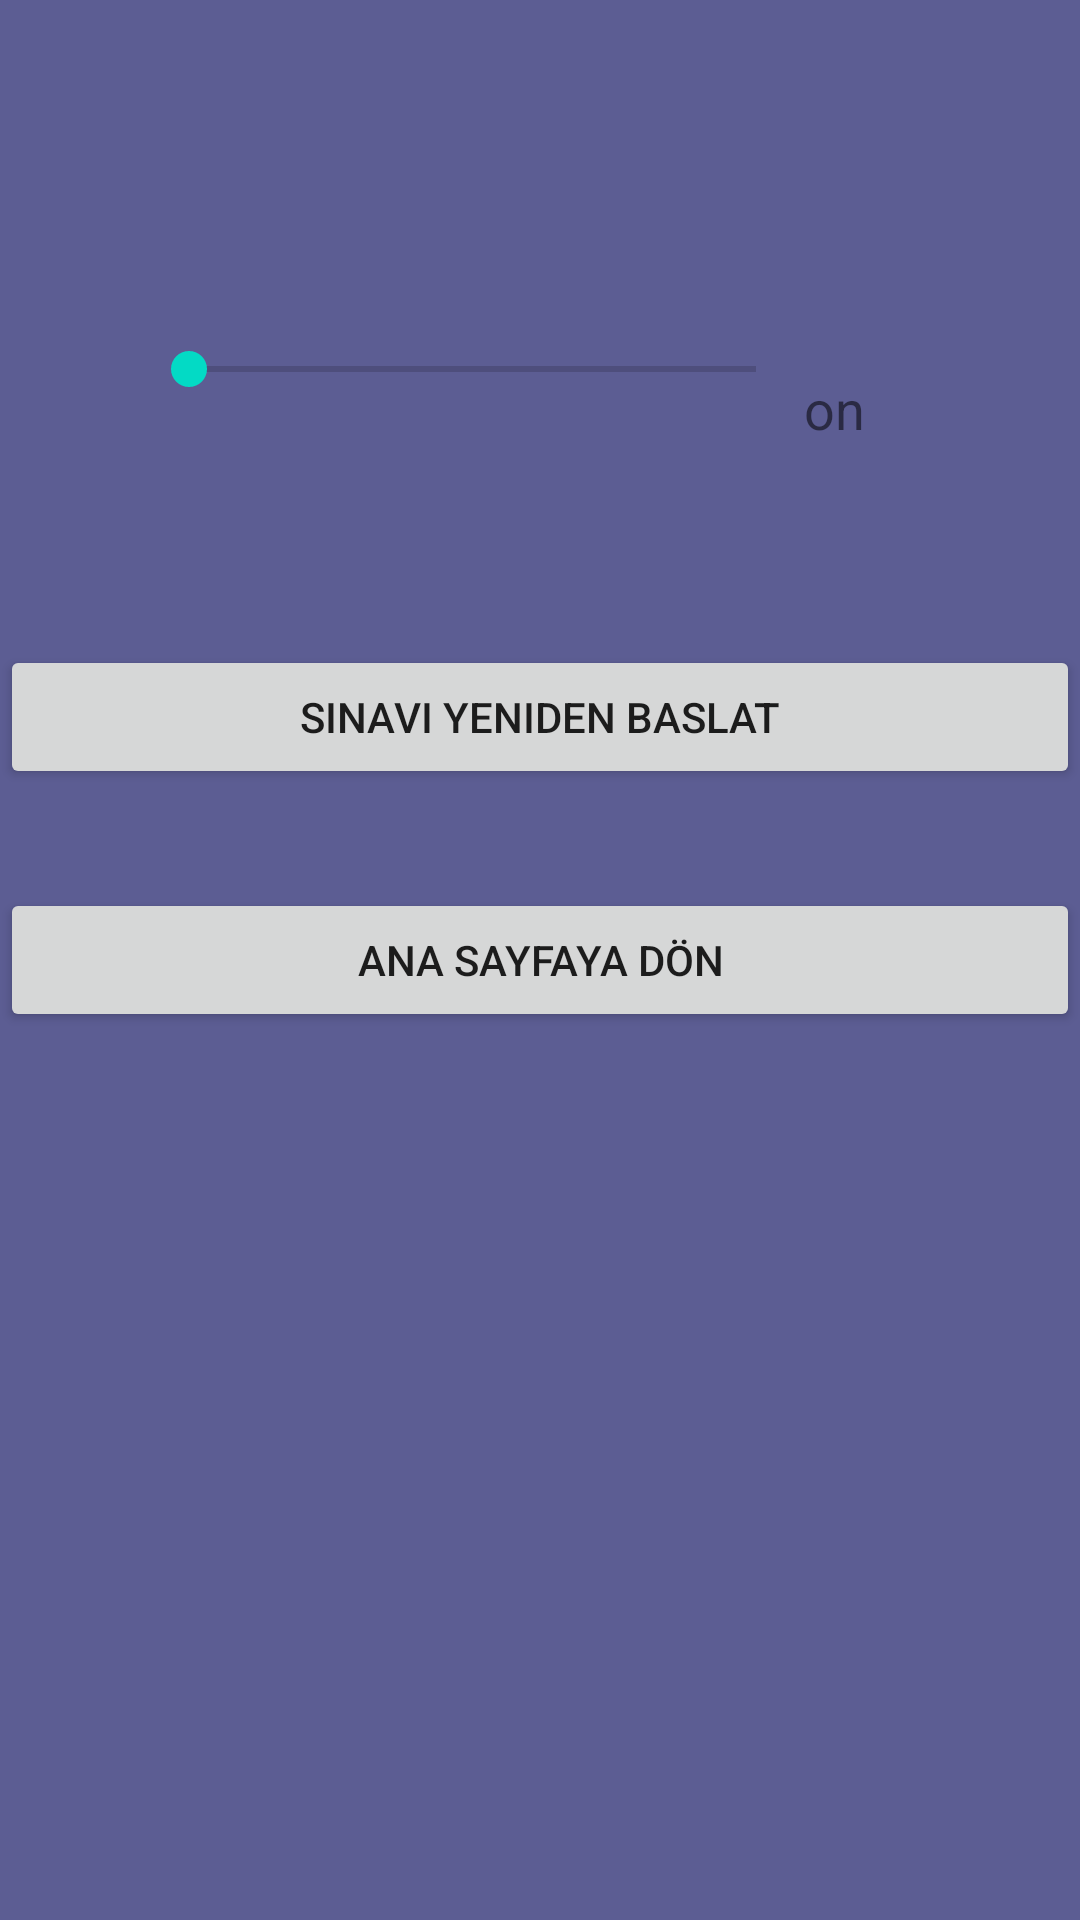

Reconstruct the res/layout file that produces this screen, plus the resources it refers to.
<!-- AndroidManifest.xml: application theme Theme.MyApplicationplaaka -->
<!-- res/layout/sorusayisi.xml -->
<?xml version="1.0" encoding="utf-8"?>
<androidx.constraintlayout.widget.ConstraintLayout xmlns:android="http://schemas.android.com/apk/res/android"
    xmlns:app="http://schemas.android.com/apk/res-auto"
    xmlns:tools="http://schemas.android.com/tools"
    android:layout_width="match_parent"
    android:layout_height="match_parent"
    android:background="#5C5D93"
    tools:context=".SoruSay">


    <SeekBar
        android:id="@+id/sorusayisiGosterge"
        android:layout_width="221dp"
        android:layout_height="31dp"
        android:layout_marginStart="86dp"
        android:layout_marginEnd="92dp"
        android:tag="1"
        app:layout_constraintBottom_toBottomOf="parent"
        app:layout_constraintEnd_toEndOf="parent"
        app:layout_constraintHorizontal_bias="0.317"
        app:layout_constraintTop_toTopOf="parent"
        app:layout_constraintVertical_bias="0.177" />

    <Button
        android:id="@+id/sinaviYenidenBaslat"
        android:layout_width="match_parent"
        android:layout_height="wrap_content"
        android:text="Sinavi Yeniden Baslat"
        app:layout_constraintBottom_toBottomOf="parent"
        app:layout_constraintTop_toTopOf="parent"
        app:layout_constraintVertical_bias="0.363"
        tools:layout_editor_absoluteX="0dp" />

    <Button
        android:id="@+id/sinavaGeriDon"
        android:layout_width="match_parent"
        android:layout_height="wrap_content"
        android:text="ANA SAYFAYA DÖN"
        app:layout_constraintBottom_toBottomOf="parent"
        app:layout_constraintTop_toTopOf="parent"
        tools:layout_editor_absoluteX="16dp" />

    <TextView
        android:id="@+id/soruSaySayac"
        android:layout_width="32dp"
        android:layout_height="35dp"
        android:layout_marginTop="124dp"
        android:layout_marginEnd="52dp"
        android:textSize="18sp"
        android:text="@string/on"
        app:layout_constraintEnd_toEndOf="parent"
        app:layout_constraintHorizontal_bias="0.0"
        app:layout_constraintStart_toEndOf="@+id/sorusayisiGosterge"
        app:layout_constraintTop_toTopOf="parent" />

</androidx.constraintlayout.widget.ConstraintLayout>
<!-- resources referenced by this layout -->
<resources>
  <string name="on">on</string>
  <style name="Theme.MyApplicationplaaka" parent="Theme.MaterialComponents.DayNight.DarkActionBar">
          
          <item name="colorPrimary">@color/purple_500</item>
          <item name="colorPrimaryVariant">@color/purple_700</item>
          <item name="colorOnPrimary">@color/white</item>
          
          <item name="colorSecondary">@color/teal_200</item>
          <item name="colorSecondaryVariant">@color/teal_700</item>
          <item name="colorOnSecondary">@color/black</item>
          
          <item name="android:statusBarColor" tools:targetApi="l">?attr/colorPrimaryVariant</item>
          
      </style>
  <!-- not gathered from this repository: default colours our renderer supplied (Android Studio template values) -->
  <color name="purple_500">#FF6200EE</color>
  <color name="purple_700">#FF3700B3</color>
  <color name="teal_200">#FF03DAC5</color>
  <color name="teal_700">#FF018786</color>
  <color name="black">#FF000000</color>
  <color name="white">#FFFFFFFF</color>
</resources>
